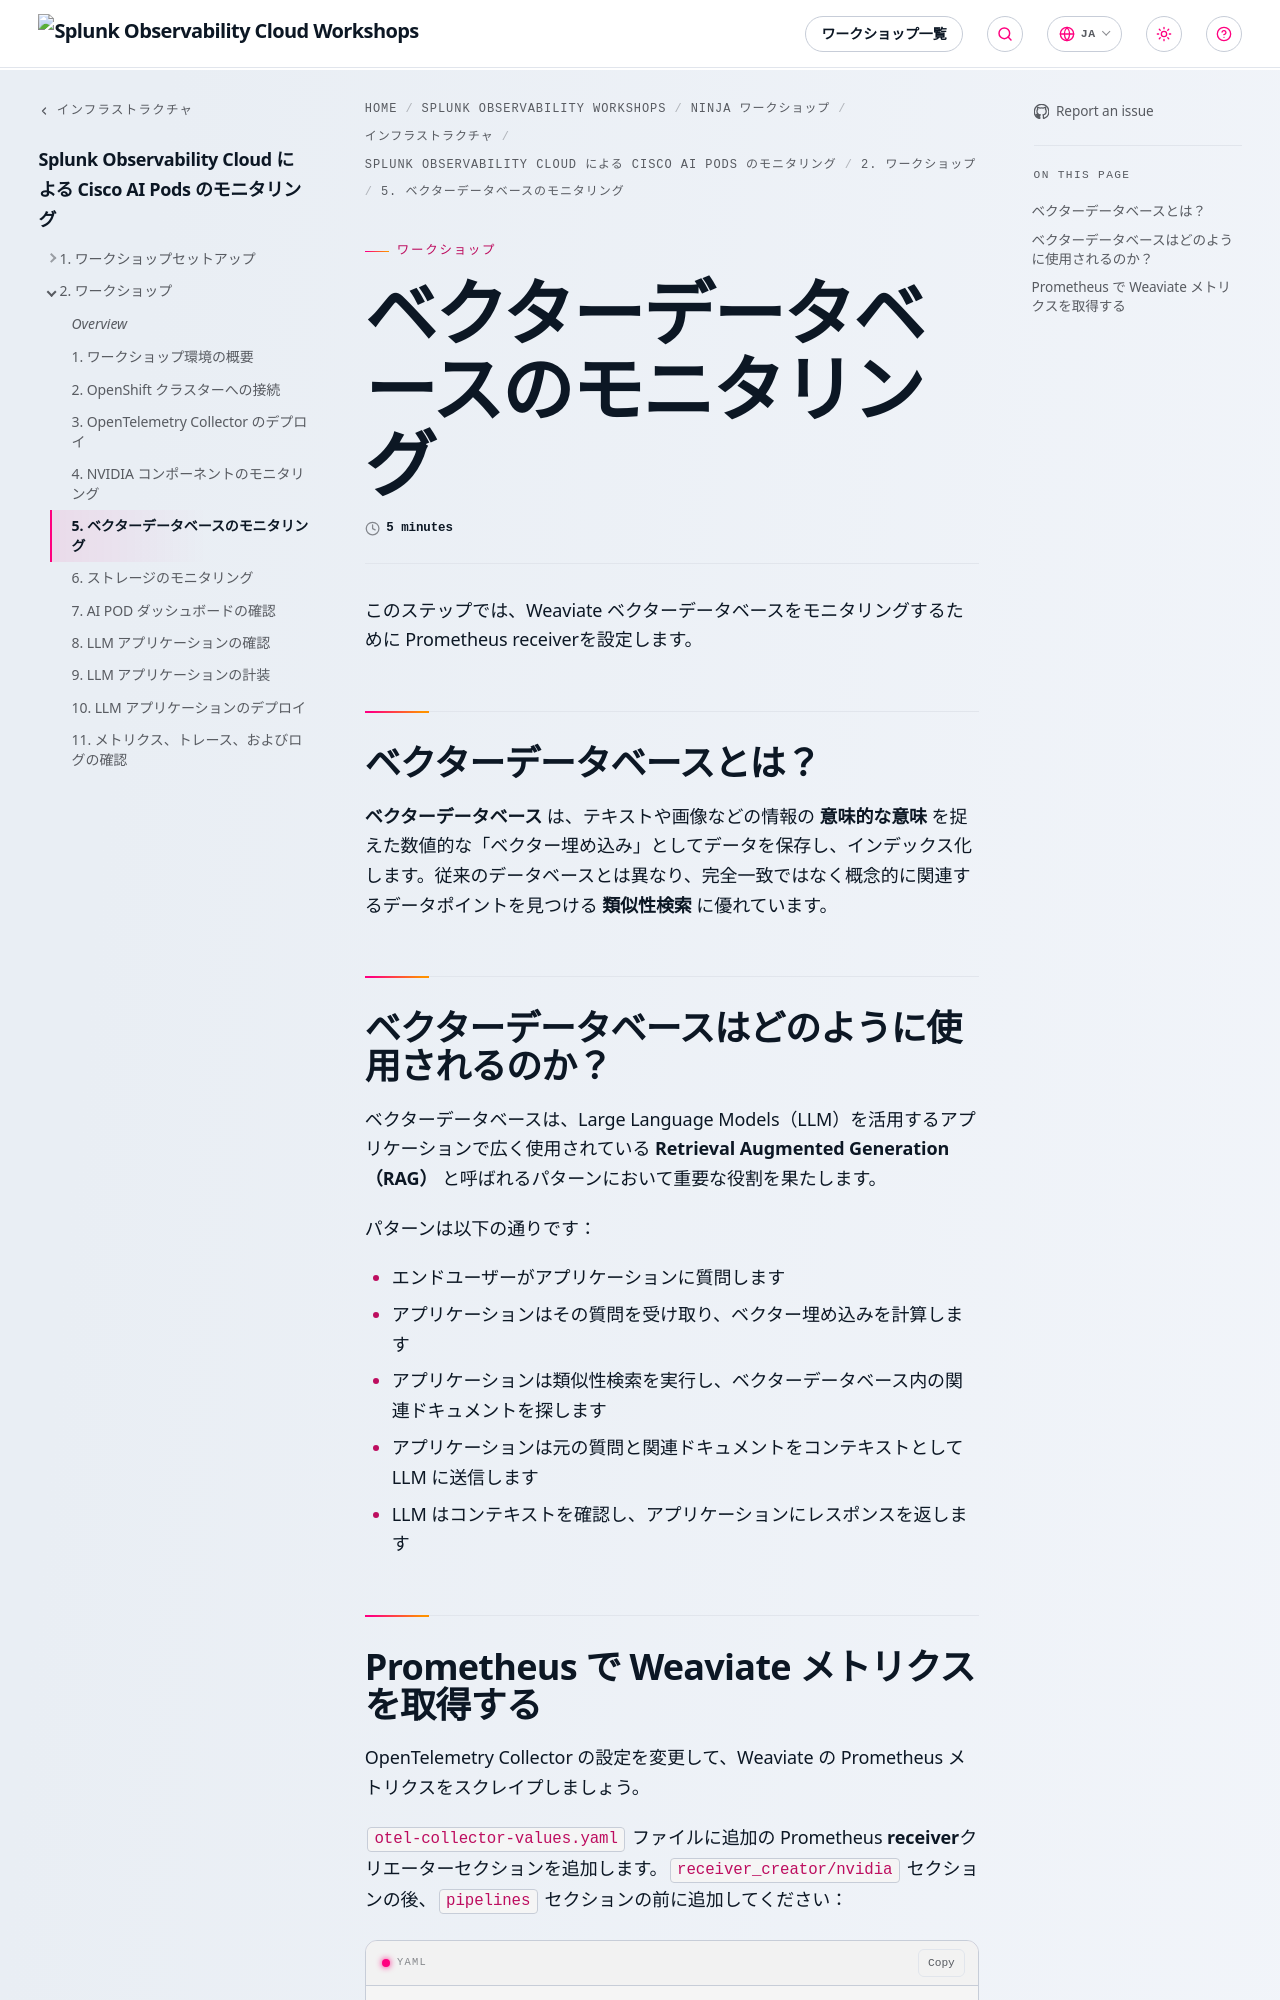

repository: splunk/observability-workshop · page: ja/ninja-workshops/infrastructure/2-cisco-ai-pods/2-workshop/5-monitor-vector-db/index.html · generator: mkdocs

---
title: ベクターデータベースのモニタリング
linkTitle: 5. ベクターデータベースのモニタリング
weight: 5
time: 5 minutes
---

このステップでは、Weaviate ベクターデータベースをモニタリングするために Prometheus receiverを設定します。

## ベクターデータベースとは？

**ベクターデータベース** は、テキストや画像などの情報の **意味的な意味** を捉えた数値的な「ベクター埋め込み」としてデータを保存し、インデックス化します。従来のデータベースとは異なり、完全一致ではなく概念的に関連するデータポイントを見つける **類似性検索** に優れています。

## ベクターデータベースはどのように使用されるのか？

ベクターデータベースは、Large Language Models（LLM）を活用するアプリケーションで広く使用されている **Retrieval Augmented Generation（RAG）** と呼ばれるパターンにおいて重要な役割を果たします。

パターンは以下の通りです：

* エンドユーザーがアプリケーションに質問します
* アプリケーションはその質問を受け取り、ベクター埋め込みを計算します
* アプリケーションは類似性検索を実行し、ベクターデータベース内の関連ドキュメントを探します
* アプリケーションは元の質問と関連ドキュメントをコンテキストとして LLM に送信します
* LLM はコンテキストを確認し、アプリケーションにレスポンスを返します
